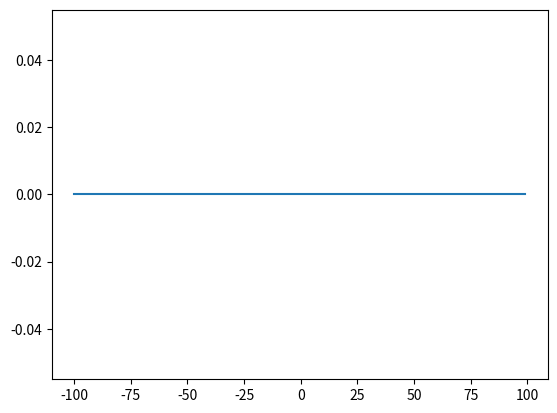
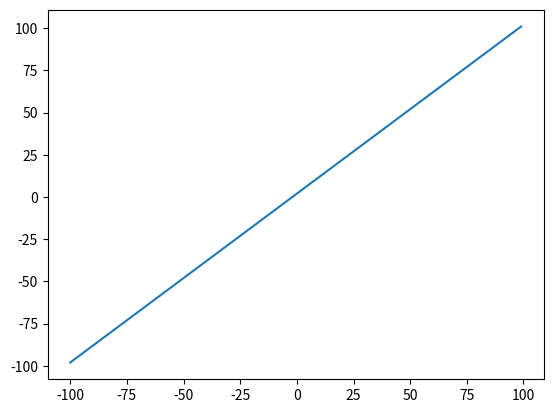
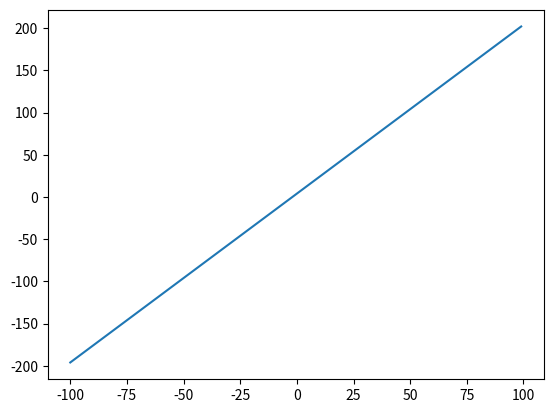
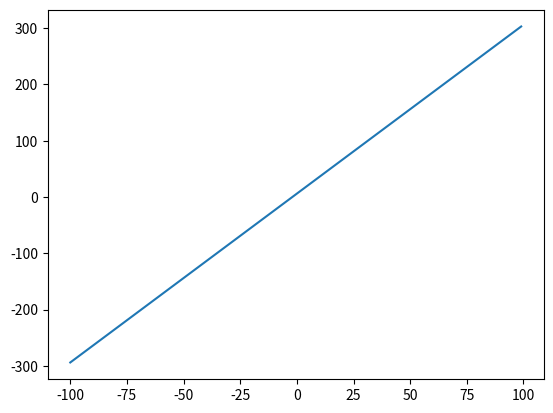
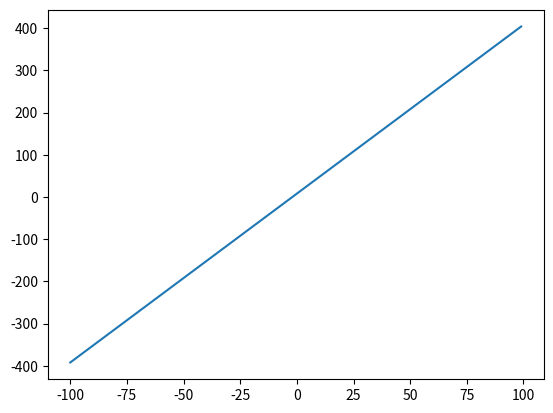
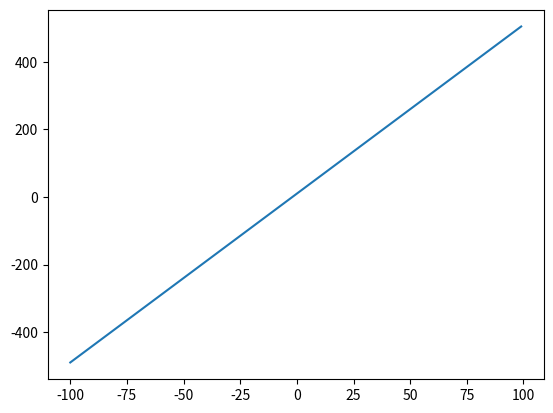
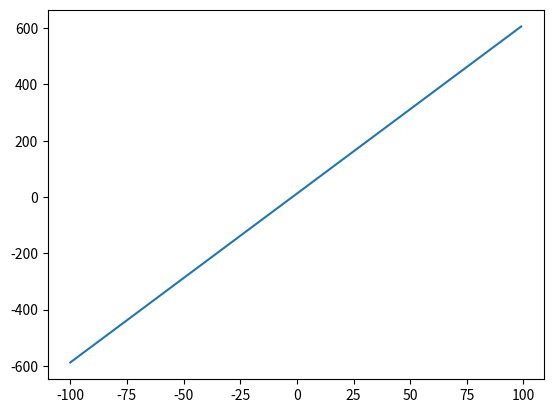
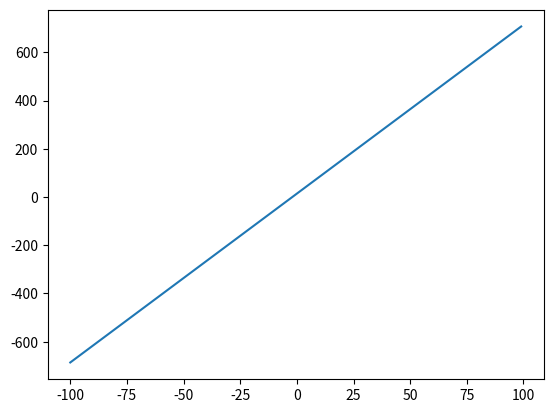
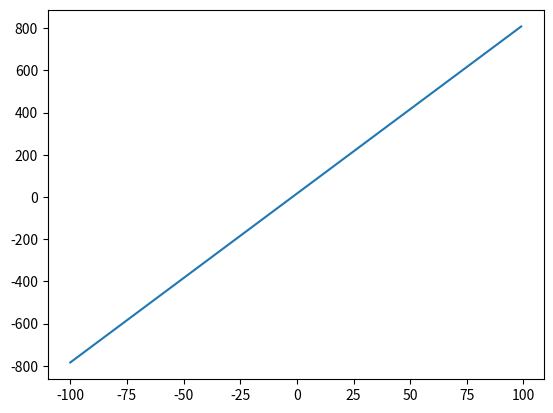
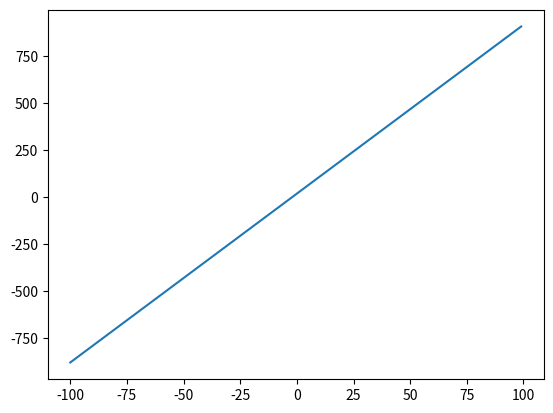

The matplotlib source for these figures, in order:
import matplotlib.pyplot as plt


def f_line(a, b):
    x = [i for i in range(-100, 100)]
    y = [a*i+b for i in x]
    return x, y


for i in range(10):
    plt.figure()
    x, y = f_line(i, 2*i)
    plt.plot(x, y)
    plt.savefig("wykres_{}_do_zadania_18.png".format(i))
